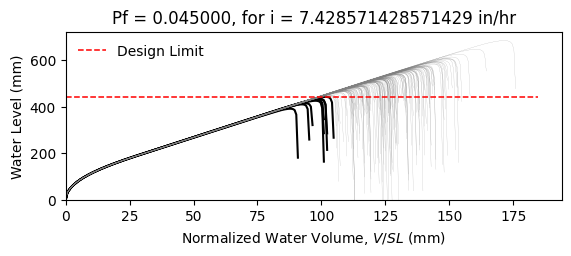

Source data for this figure (header and first rows):
W14X22, L = 360.0 in, slope = 0.020833333333333332 in/in, dead load = 6.944444444444444e-05 kip/in…
zwlim AISC Appendix 2, zwlim DAMP, zwlim Proposed for ASCE 7, zwlim Neglect Ponding, dhnom Denver, dhnom New York, dhnom New Orleans, dh Denver, dh New York, dh New Orleans, dmax
15.16, 15.45, 13.32, 15.16, 1.061, 1.061, 1.061, 3.057, 3.057, 3.057, 22.02, Safe, 
15.16, 15.45, 13.32, 15.16, 1.061, 1.061, 1.061, 3.057, 3.057, 3.057, 19.23, Safe, 
15.16, 15.45, 13.32, 15.16, 1.061, 1.061, 1.061, 3.057, 3.057, 3.057, 18.5, Safe, 
15.16, 15.45, 13.32, 15.16, 1.061, 1.061, 1.061, 3.057, 3.057, 3.057, 21.74, Safe, 
15.16, 15.45, 13.32, 15.16, 1.061, 1.061, 1.061, 3.057, 3.057, 3.057, 18.24, Safe, 
15.16, 15.45, 13.32, 15.16, 1.061, 1.061, 1.061, 3.057, 3.057, 3.057, 26.9, Safe, 
15.16, 15.45, 13.32, 15.16, 1.061, 1.061, 1.061, 3.057, 3.057, 3.057, 20.31, Safe, 
15.16, 15.45, 13.32, 15.16, 1.061, 1.061, 1.061, 3.057, 3.057, 3.057, 18.42, Safe, 
15.16, 15.45, 13.32, 15.16, 1.061, 1.061, 1.061, 3.057, 3.057, 3.057, 21.24, Safe, 
15.16, 15.45, 13.32, 15.16, 1.061, 1.061, 1.061, 3.057, 3.057, 3.057, 19.95, Safe, 
15.16, 15.45, 13.32, 15.16, 1.061, 1.061, 1.061, 3.057, 3.057, 3.057, 17.59, Safe, 
15.16, 15.45, 13.32, 15.16, 1.061, 1.061, 1.061, 3.057, 3.057, 3.057, 16.99, Fail, 
15.16, 15.45, 13.32, 15.16, 1.061, 1.061, 1.061, 3.057, 3.057, 3.057, 21.43, Safe, 
15.16, 15.45, 13.32, 15.16, 1.061, 1.061, 1.061, 3.057, 3.057, 3.057, 18.83, Safe, 
15.16, 15.45, 13.32, 15.16, 1.061, 1.061, 1.061, 3.057, 3.057, 3.057, 21.83, Safe, 
15.16, 15.45, 13.32, 15.16, 1.061, 1.061, 1.061, 3.057, 3.057, 3.057, 19.83, Safe, 
15.16, 15.45, 13.32, 15.16, 1.061, 1.061, 1.061, 3.057, 3.057, 3.057, 20.49, Safe, 
15.16, 15.45, 13.32, 15.16, 1.061, 1.061, 1.061, 3.057, 3.057, 3.057, 22.42, Safe, 
15.16, 15.45, 13.32, 15.16, 1.061, 1.061, 1.061, 3.057, 3.057, 3.057, 18.35, Safe, 
15.16, 15.45, 13.32, 15.16, 1.061, 1.061, 1.061, 3.057, 3.057, 3.057, 19.3, Safe, 
15.16, 15.45, 13.32, 15.16, 1.061, 1.061, 1.061, 3.057, 3.057, 3.057, 18.27, Safe, 
15.16, 15.45, 13.32, 15.16, 1.061, 1.061, 1.061, 3.057, 3.057, 3.057, 21.66, Safe, 
15.16, 15.45, 13.32, 15.16, 1.061, 1.061, 1.061, 3.057, 3.057, 3.057, 22.54, Safe, 
15.16, 15.45, 13.32, 15.16, 1.061, 1.061, 1.061, 3.057, 3.057, 3.057, 20.06, Safe, 
15.16, 15.45, 13.32, 15.16, 1.061, 1.061, 1.061, 3.057, 3.057, 3.057, 19.18, Safe, 
15.16, 15.45, 13.32, 15.16, 1.061, 1.061, 1.061, 3.057, 3.057, 3.057, 16.91, Fail, 
15.16, 15.45, 13.32, 15.16, 1.061, 1.061, 1.061, 3.057, 3.057, 3.057, 21.13, Safe, 
15.16, 15.45, 13.32, 15.16, 1.061, 1.061, 1.061, 3.057, 3.057, 3.057, 20.82, Safe, 
15.16, 15.45, 13.32, 15.16, 1.061, 1.061, 1.061, 3.057, 3.057, 3.057, 18.44, Safe, 
15.16, 15.45, 13.32, 15.16, 1.061, 1.061, 1.061, 3.057, 3.057, 3.057, 23.27, Safe, 
15.16, 15.45, 13.32, 15.16, 1.061, 1.061, 1.061, 3.057, 3.057, 3.057, 20.44, Safe, 
15.16, 15.45, 13.32, 15.16, 1.061, 1.061, 1.061, 3.057, 3.057, 3.057, 21.17, Safe, 
15.16, 15.45, 13.32, 15.16, 1.061, 1.061, 1.061, 3.057, 3.057, 3.057, 18.99, Safe, 
15.16, 15.45, 13.32, 15.16, 1.061, 1.061, 1.061, 3.057, 3.057, 3.057, 22.59, Safe, 
15.16, 15.45, 13.32, 15.16, 1.061, 1.061, 1.061, 3.057, 3.057, 3.057, 21.48, Safe, 
15.16, 15.45, 13.32, 15.16, 1.061, 1.061, 1.061, 3.057, 3.057, 3.057, 18.37, Safe, 
15.16, 15.45, 13.32, 15.16, 1.061, 1.061, 1.061, 3.057, 3.057, 3.057, 20.79, Safe, 
15.16, 15.45, 13.32, 15.16, 1.061, 1.061, 1.061, 3.057, 3.057, 3.057, 21.14, Safe, 
15.16, 15.45, 13.32, 15.16, 1.061, 1.061, 1.061, 3.057, 3.057, 3.057, 22.03, Safe, 
15.16, 15.45, 13.32, 15.16, 1.061, 1.061, 1.061, 3.057, 3.057, 3.057, 17.79, Safe, 
15.16, 15.45, 13.32, 15.16, 1.061, 1.061, 1.061, 3.057, 3.057, 3.057, 22.5, Safe, 
15.16, 15.45, 13.32, 15.16, 1.061, 1.061, 1.061, 3.057, 3.057, 3.057, 19.01, Safe, 
15.16, 15.45, 13.32, 15.16, 1.061, 1.061, 1.061, 3.057, 3.057, 3.057, 19.96, Safe, 
15.16, 15.45, 13.32, 15.16, 1.061, 1.061, 1.061, 3.057, 3.057, 3.057, 19.48, Safe, 
15.16, 15.45, 13.32, 15.16, 1.061, 1.061, 1.061, 3.057, 3.057, 3.057, 22.24, Safe, 
15.16, 15.45, 13.32, 15.16, 1.061, 1.061, 1.061, 3.057, 3.057, 3.057, 17.38, Fail, 
15.16, 15.45, 13.32, 15.16, 1.061, 1.061, 1.061, 3.057, 3.057, 3.057, 20.3, Safe, 
15.16, 15.45, 13.32, 15.16, 1.061, 1.061, 1.061, 3.057, 3.057, 3.057, 18.99, Safe, 
15.16, 15.45, 13.32, 15.16, 1.061, 1.061, 1.061, 3.057, 3.057, 3.057, 20.36, Safe, 
15.16, 15.45, 13.32, 15.16, 1.061, 1.061, 1.061, 3.057, 3.057, 3.057, 18.56, Safe, 
15.16, 15.45, 13.32, 15.16, 1.061, 1.061, 1.061, 3.057, 3.057, 3.057, 21.7, Safe, 
15.16, 15.45, 13.32, 15.16, 1.061, 1.061, 1.061, 3.057, 3.057, 3.057, 16.3, Fail, 
15.16, 15.45, 13.32, 15.16, 1.061, 1.061, 1.061, 3.057, 3.057, 3.057, 20.42, Safe, 
15.16, 15.45, 13.32, 15.16, 1.061, 1.061, 1.061, 3.057, 3.057, 3.057, 18.98, Safe, 
15.16, 15.45, 13.32, 15.16, 1.061, 1.061, 1.061, 3.057, 3.057, 3.057, 23.14, Safe, 
15.16, 15.45, 13.32, 15.16, 1.061, 1.061, 1.061, 3.057, 3.057, 3.057, 18.88, Safe, 
15.16, 15.45, 13.32, 15.16, 1.061, 1.061, 1.061, 3.057, 3.057, 3.057, 19.97, Safe, 
15.16, 15.45, 13.32, 15.16, 1.061, 1.061, 1.061, 3.057, 3.057, 3.057, 18.84, Safe, 
15.16, 15.45, 13.32, 15.16, 1.061, 1.061, 1.061, 3.057, 3.057, 3.057, 17.06, Fail, 
... 142 more rows
